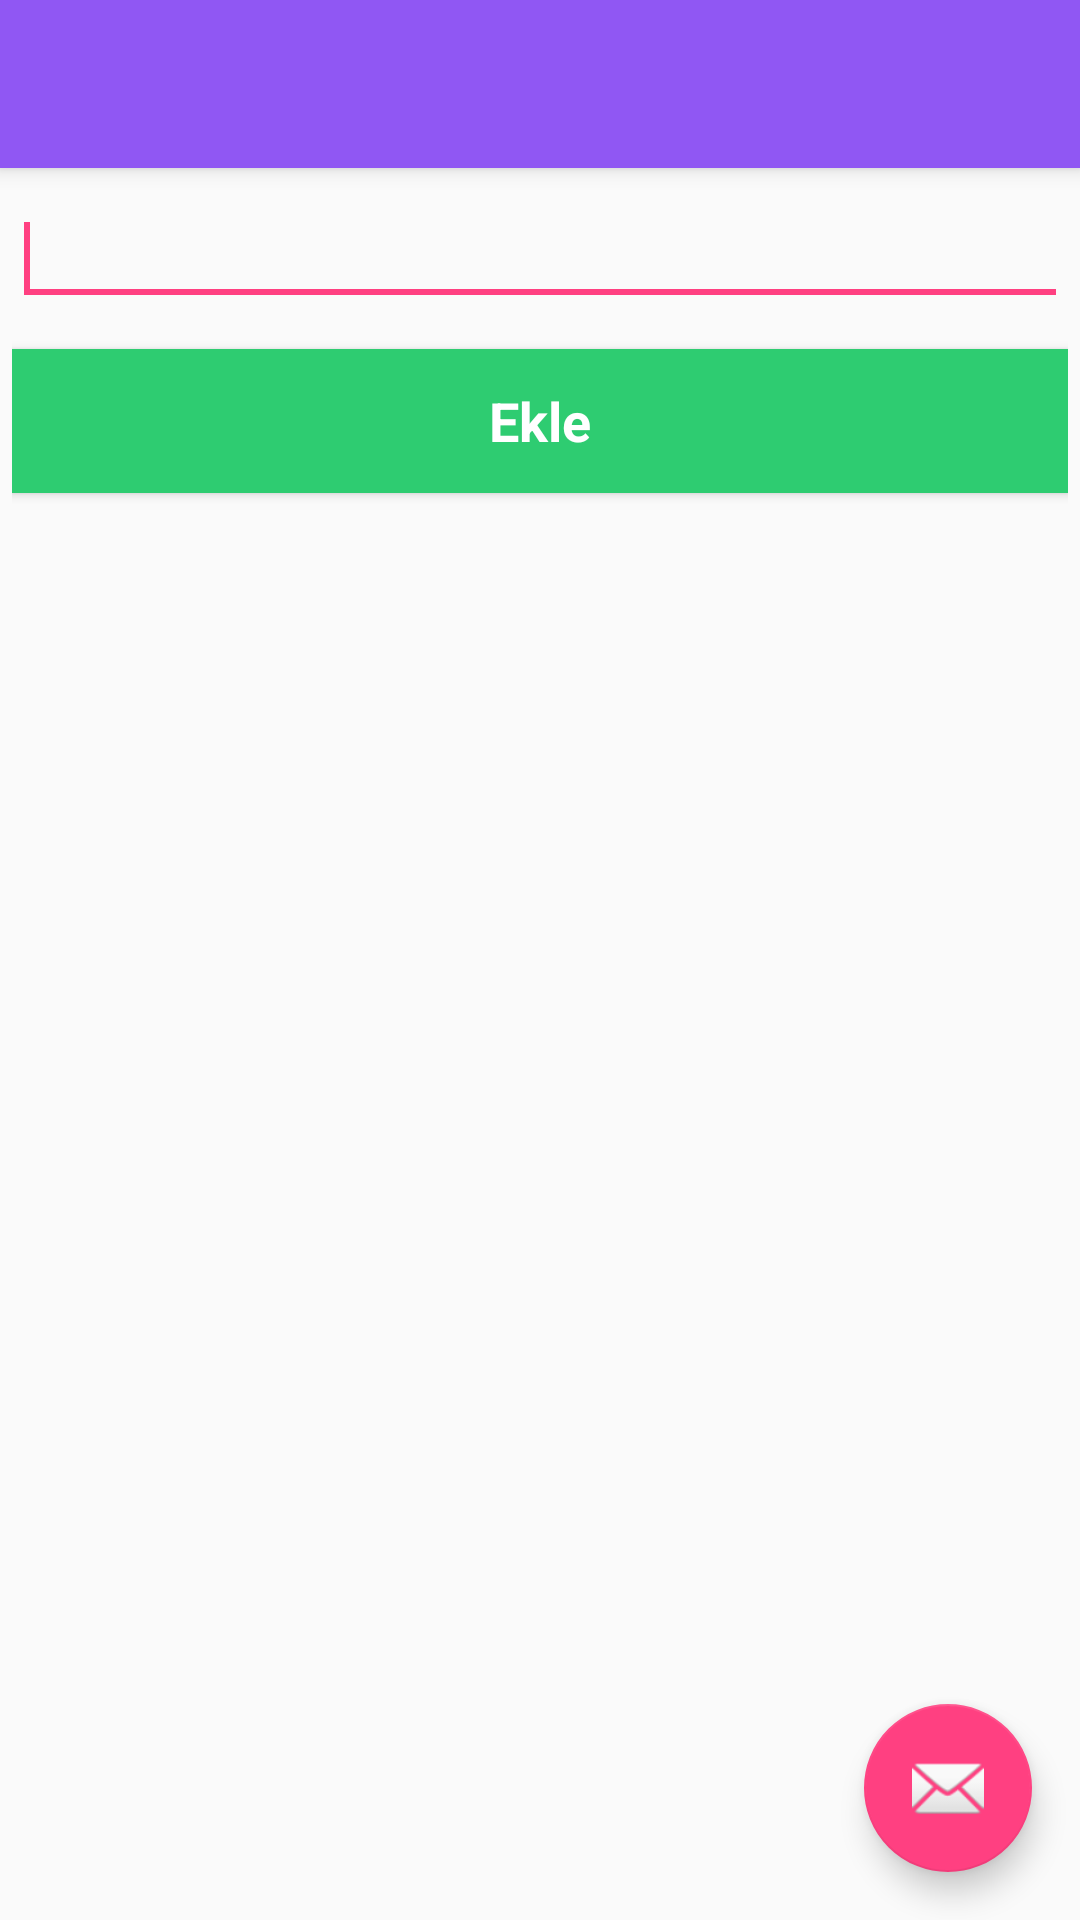

Layout XML and referenced resources for this Android screen:
<!-- AndroidManifest.xml: application theme AppTheme -->
<!-- res/layout/activity_weight_add.xml -->
<?xml version="1.0" encoding="utf-8"?>
<android.support.design.widget.CoordinatorLayout xmlns:android="http://schemas.android.com/apk/res/android"
    xmlns:app="http://schemas.android.com/apk/res-auto"
    xmlns:tools="http://schemas.android.com/tools"
    android:layout_width="match_parent"
    android:layout_height="match_parent"
    android:fitsSystemWindows="true"
    tools:context="com.hakber.dietgo.weightAdd">

    <android.support.design.widget.AppBarLayout
        android:layout_width="match_parent"
        android:layout_height="wrap_content"
        android:theme="@style/AppTheme.AppBarOverlay">

        <android.support.v7.widget.Toolbar
            android:id="@+id/toolbar"
            android:layout_width="match_parent"
            android:layout_height="?attr/actionBarSize"
            android:background="?attr/colorPrimary"
            app:popupTheme="@style/AppTheme.PopupOverlay" />

    </android.support.design.widget.AppBarLayout>

    <include layout="@layout/content_weight_add" />

    <android.support.design.widget.FloatingActionButton
        android:id="@+id/fab"
        android:layout_width="wrap_content"
        android:layout_height="wrap_content"
        android:layout_gravity="bottom|end"
        android:layout_margin="@dimen/fab_margin"
        android:src="@android:drawable/ic_dialog_email" />

</android.support.design.widget.CoordinatorLayout>
<!-- res/layout/content_weight_add.xml (included above) -->
<?xml version="1.0" encoding="utf-8"?>
<RelativeLayout xmlns:android="http://schemas.android.com/apk/res/android"
    xmlns:app="http://schemas.android.com/apk/res-auto"
    xmlns:tools="http://schemas.android.com/tools"
    android:layout_width="match_parent"
    android:layout_height="match_parent"
    android:paddingBottom="@dimen/activity_vertical_margin"
    android:paddingLeft="@dimen/activity_horizontal_margin"
    android:paddingRight="@dimen/activity_horizontal_margin"
    android:paddingTop="@dimen/activity_vertical_margin"
    app:layout_behavior="@string/appbar_scrolling_view_behavior"
    tools:context="com.hakber.dietgo.weightAdd"
    tools:showIn="@layout/activity_weight_add">
    <EditText
        android:id="@+id/weightText"
        android:layout_width="match_parent"
        android:layout_height="wrap_content"
        android:inputType="numberDecimal"/>

    <Button
        android:id="@+id/weightAddButton"
        android:layout_width="fill_parent"
        android:layout_height="wrap_content"
        android:layout_below="@id/weightText"
        android:text="Ekle"
        android:layout_gravity="center_horizontal"
        android:background="#2ecc71"
        android:textColor="@color/abc_primary_text_disable_only_material_dark"
        android:textStyle="bold"
        android:textSize="18sp"
        style="@style/AppTheme"
        android:layout_marginTop="11sp" />

    <TextView
        android:id="@+id/alertText"
        android:layout_width="match_parent"
        android:layout_height="wrap_content"
        />

    <requestFocus />

</RelativeLayout>
<!-- resources referenced by this layout -->
<resources>
  <dimen name="activity_horizontal_margin">4dp</dimen>
  <dimen name="activity_vertical_margin">8dp</dimen>
  <dimen name="fab_margin">16dp</dimen>
  <style name="AppTheme" parent="Theme.AppCompat.Light.NoActionBar">
          
          <item name="colorPrimary">@color/colorPrimary</item>
          <item name="colorPrimaryDark">@color/colorPrimaryDark</item>
          <item name="colorAccent">@color/colorAccent</item>
          <item name="android:statusBarColor">@color/colorPrimaryDark</item>
      </style>
  <color name="colorPrimary">#9057f3</color>
  <color name="colorPrimaryDark">#6d3a76</color>
  <color name="colorAccent">#FF4081</color>
</resources>
